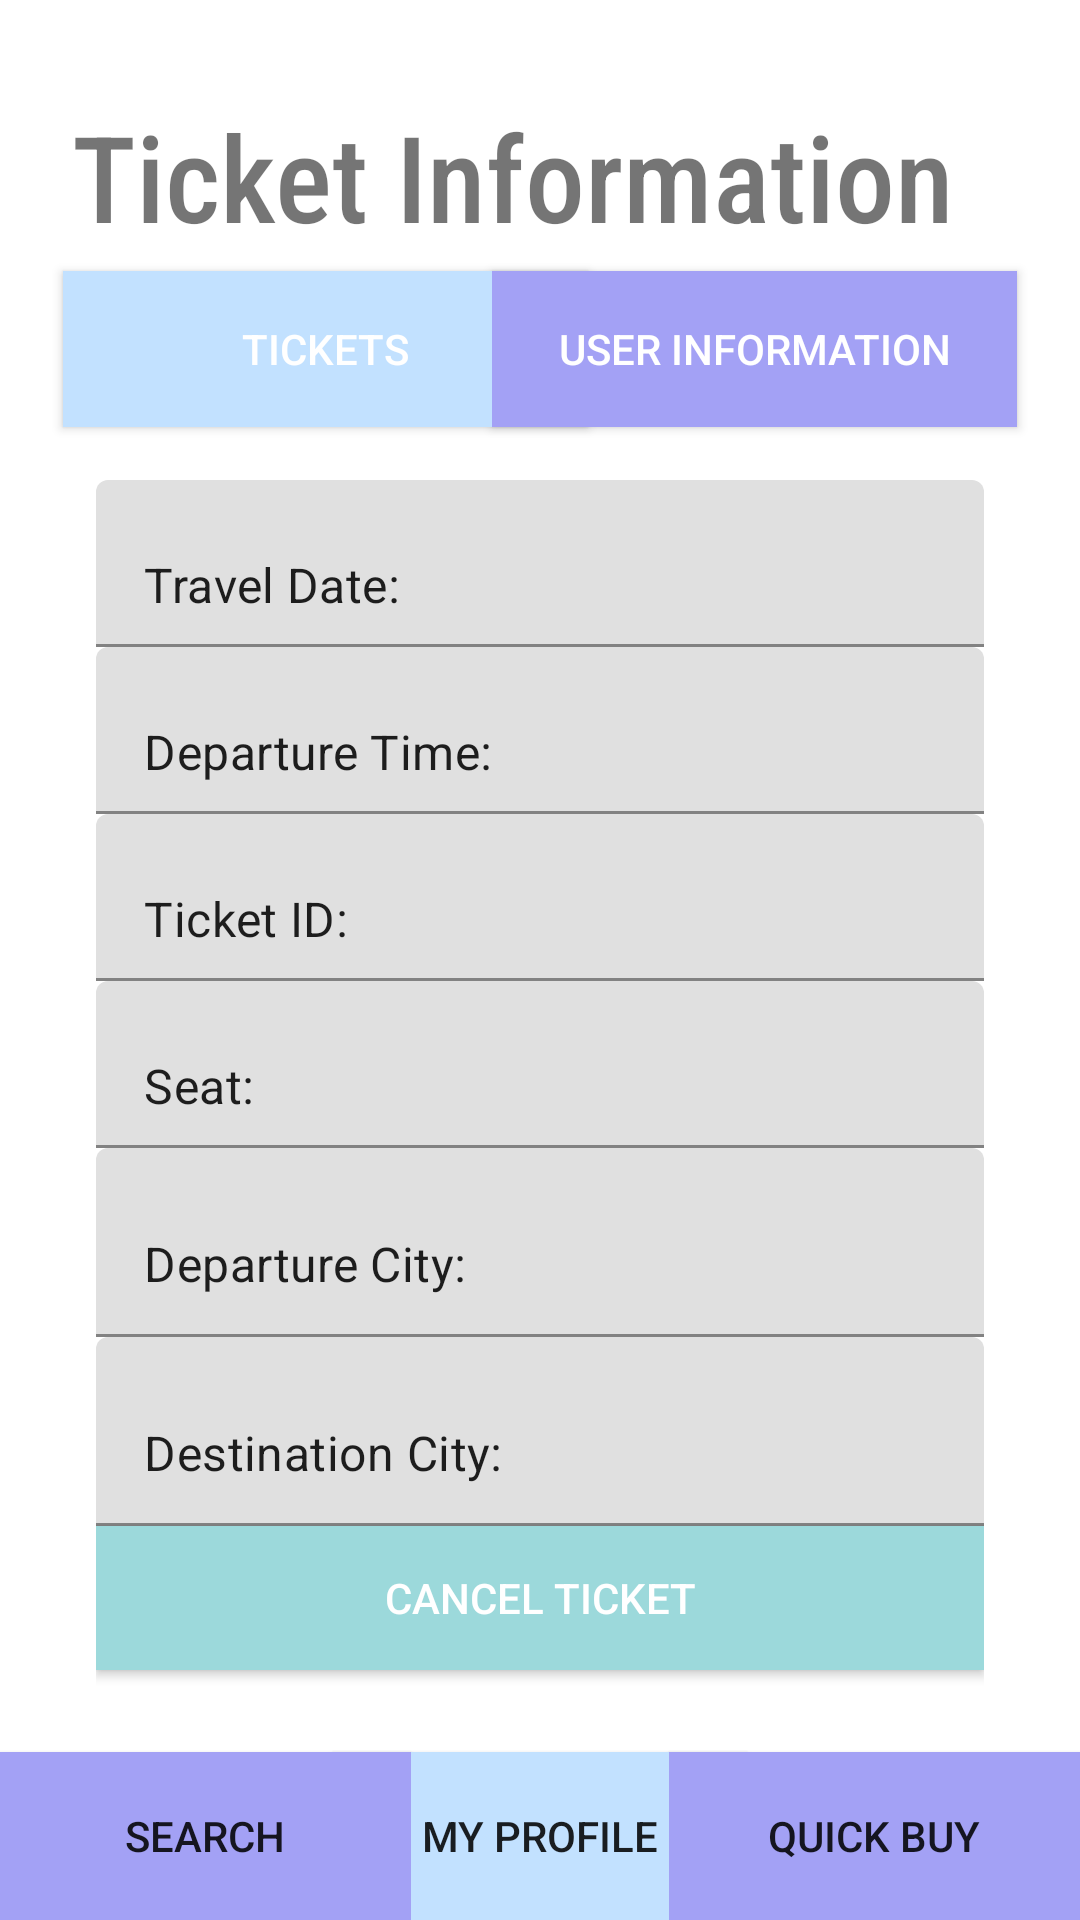

Produce the Android XML layout that renders to this screen, including the resource entries it uses.
<!-- AndroidManifest.xml: application theme Theme.AdminPanelNew -->
<!-- res/layout/activity_ticket_info.xml -->
<?xml version="1.0" encoding="utf-8"?>
<androidx.constraintlayout.widget.ConstraintLayout xmlns:android="http://schemas.android.com/apk/res/android"
    xmlns:app="http://schemas.android.com/apk/res-auto"
    xmlns:tools="http://schemas.android.com/tools"
    android:id="@+id/departureDateText"
    android:layout_width="match_parent"
    android:layout_height="match_parent"
    tools:context=".TicketInfo">

    <TextView
        android:id="@+id/textView5"
        android:layout_width="wrap_content"
        android:layout_height="wrap_content"
        android:layout_marginStart="32dp"
        android:layout_marginLeft="32dp"
        android:layout_marginTop="32dp"
        android:layout_marginEnd="50dp"
        android:layout_marginRight="50dp"
        android:fontFamily="sans-serif-condensed-medium"
        android:text="Ticket Information"
        android:textSize="40sp"
        app:layout_constraintEnd_toEndOf="parent"
        app:layout_constraintStart_toStartOf="parent"
        app:layout_constraintTop_toTopOf="parent" />

    <Button
        android:id="@+id/TicketInformationMenuButton"
        android:layout_width="175dp"
        android:layout_height="52dp"
        android:layout_marginStart="21dp"
        android:layout_marginLeft="21dp"
        android:layout_marginTop="5dp"
        android:background="#FFFFFF"
        android:text="Tickets"
        android:textColor="#FFFFFF"
        app:backgroundTint="@color/baby_blue"
        app:layout_constraintStart_toStartOf="parent"
        app:layout_constraintTop_toBottomOf="@+id/textView5"
        tools:ignore="MissingConstraints" />

    <Button
        android:id="@+id/UserInformationMenuButton"
        android:layout_width="175dp"
        android:layout_height="52dp"
        android:layout_marginTop="5dp"
        android:layout_marginEnd="21dp"
        android:layout_marginRight="21dp"
        android:background="#FFFFFF"
        android:text="User Information"
        android:textColor="#FFFFFF"
        app:backgroundTint="@color/lilac"
        app:layout_constraintEnd_toEndOf="parent"
        app:layout_constraintTop_toBottomOf="@+id/textView5"
        tools:ignore="MissingConstraints" />

    <com.google.android.material.textfield.TextInputLayout
        android:layout_width="match_parent"
        android:layout_height="match_parent"
        android:layout_marginStart="32dp"
        android:layout_marginLeft="32dp"
        android:layout_marginTop="160dp"
        android:layout_marginEnd="32dp"
        android:layout_marginRight="32dp"
        app:layout_constraintEnd_toEndOf="parent"
        app:layout_constraintStart_toStartOf="parent"
        app:layout_constraintTop_toBottomOf="@+id/TicketInformationMenuButton">

        <com.google.android.material.textfield.TextInputEditText
            android:id="@+id/travelDateText"
            android:layout_width="match_parent"
            android:layout_height="wrap_content"
            android:text="Travel Date: " />

        <com.google.android.material.textfield.TextInputLayout
            android:layout_width="match_parent"
            android:layout_height="wrap_content">

            <com.google.android.material.textfield.TextInputEditText
                android:id="@+id/userNameText"
                android:layout_width="match_parent"
                android:layout_height="wrap_content"
                android:text="Departure Time: " />

            <com.google.android.material.textfield.TextInputLayout
                android:layout_width="match_parent"
                android:layout_height="wrap_content">

                <com.google.android.material.textfield.TextInputEditText
                    android:id="@+id/nameText"
                    android:layout_width="match_parent"
                    android:layout_height="wrap_content"
                    android:text="Ticket ID: " />

                <com.google.android.material.textfield.TextInputLayout
                    android:layout_width="match_parent"
                    android:layout_height="wrap_content">

                    <com.google.android.material.textfield.TextInputEditText
                        android:id="@+id/discountText"
                        android:layout_width="match_parent"
                        android:layout_height="wrap_content"
                        android:text="Seat: " />

                    <com.google.android.material.textfield.TextInputLayout
                        android:layout_width="match_parent"
                        android:layout_height="wrap_content">

                        <com.google.android.material.textfield.TextInputEditText
                            android:id="@+id/departureCityText"
                            android:layout_width="match_parent"
                            android:layout_height="63dp"
                            android:text="Departure City: " />
                        <com.google.android.material.textfield.TextInputLayout
                            android:layout_width="match_parent"
                            android:layout_height="wrap_content">

                            <com.google.android.material.textfield.TextInputEditText
                                android:id="@+id/hesText"
                                android:layout_width="match_parent"
                                android:layout_height="63dp"
                                android:text="Destination City: " />
                        </com.google.android.material.textfield.TextInputLayout>
                    </com.google.android.material.textfield.TextInputLayout>
                </com.google.android.material.textfield.TextInputLayout>
            </com.google.android.material.textfield.TextInputLayout>
        </com.google.android.material.textfield.TextInputLayout>

        <Button
            android:id="@+id/cancelTicketButton"
            android:layout_width="match_parent"
            android:layout_height="wrap_content"
            android:background="#FFFFFF"
            android:text="Cancel Ticket"
            android:textColor="#FFFFFF"
            app:backgroundTint="@color/pastel_green">

        </Button>
    </com.google.android.material.textfield.TextInputLayout>

    <Button
        android:id="@+id/MyProfileButton"
        android:layout_width="138dp"
        android:layout_height="56dp"
        android:background="@color/baby_blue"
        android:insetBottom="0dp"
        android:text="@string/MyProfileButtonName"
        app:backgroundTint="@color/baby_blue"
        app:layout_constraintBottom_toBottomOf="parent"
        app:layout_constraintEnd_toEndOf="parent"
        app:layout_constraintStart_toStartOf="parent" />

    <Button
        android:id="@+id/QuickBuyButton"
        android:layout_width="137dp"
        android:layout_height="56dp"
        android:background="@color/lilac"
        android:insetBottom="0dp"
        android:text="@string/QuickBuyButtonName"
        app:backgroundTint="@color/lilac"
        app:layout_constraintBottom_toBottomOf="parent"
        app:layout_constraintEnd_toEndOf="parent"
        tools:layout_editor_absoluteX="274dp"
        tools:layout_editor_absoluteY="674dp" />

    <Button
        android:id="@+id/SearchButton"
        android:layout_width="137dp"
        android:layout_height="56dp"
        android:background="@color/lilac"
        android:insetBottom="0dp"
        android:text="@string/searchButtonName"
        app:backgroundTint="@color/lilac"
        app:layout_constraintBottom_toBottomOf="parent"
        app:layout_constraintStart_toStartOf="parent" />


</androidx.constraintlayout.widget.ConstraintLayout>
<!-- resources referenced by this layout -->
<resources>
  <color name="baby_blue">#C2E1FF</color>
  <color name="lilac">#A3A1F5</color>
  <color name="pastel_green">#9CD9DB</color>
  <string name="MyProfileButtonName">MY PROFILE</string>
  <string name="QuickBuyButtonName">QUICK BUY</string>
  <string name="searchButtonName">SEARCH</string>
  <style name="Theme.AdminPanelNew" parent="Theme.MaterialComponents.DayNight.DarkActionBar">
          
          <item name="colorPrimary">@color/purple_500</item>
          <item name="colorPrimaryVariant">@color/purple_700</item>
          <item name="colorOnPrimary">@color/white</item>
          
          <item name="colorSecondary">@color/teal_200</item>
          <item name="colorSecondaryVariant">@color/teal_700</item>
          <item name="colorOnSecondary">@color/black</item>
          
          <item name="android:statusBarColor" tools:targetApi="l">?attr/colorPrimaryVariant</item>
          
      </style>
  <color name="purple_500">#A3A1F5</color>
  <color name="purple_700">#FF3700B3</color>
  <color name="white">#FFFFFFFF</color>
  <color name="teal_200">#FF03DAC5</color>
  <color name="teal_700">#FF018786</color>
  <color name="black">#FF000000</color>
</resources>
